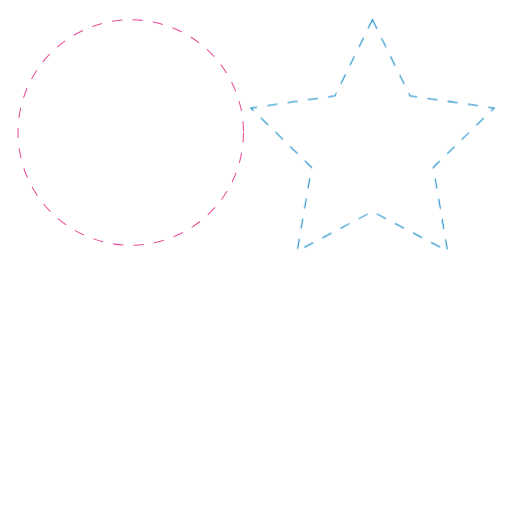
t = 0.00 s
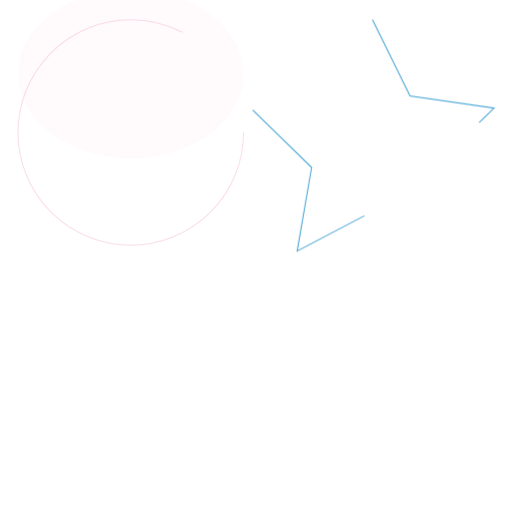
t = 0.70 s
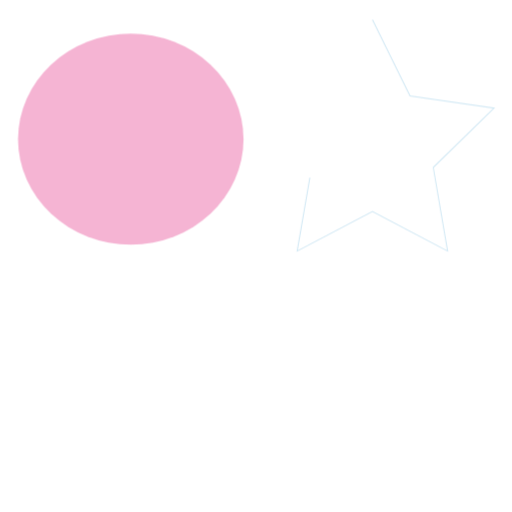
t = 1.40 s
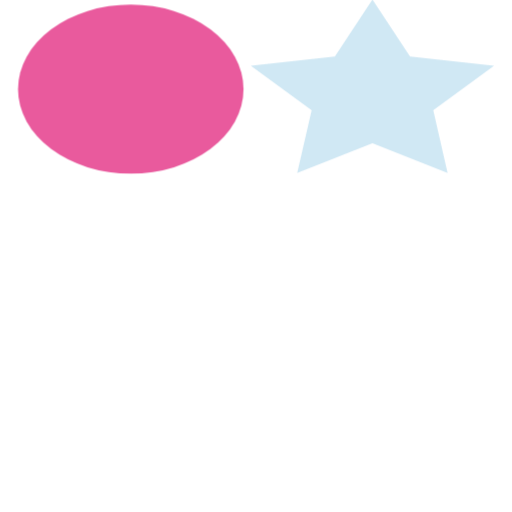
t = 2.10 s
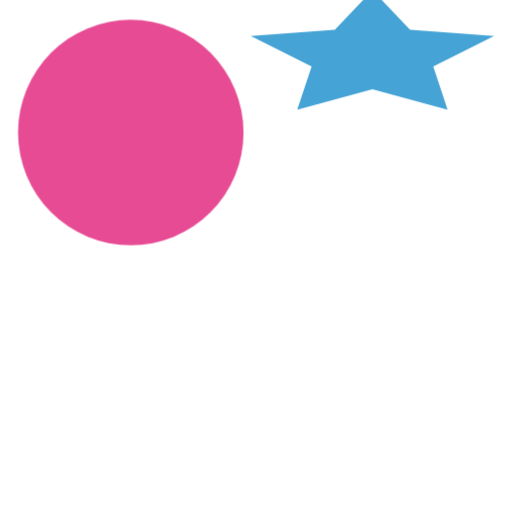
t = 2.80 s
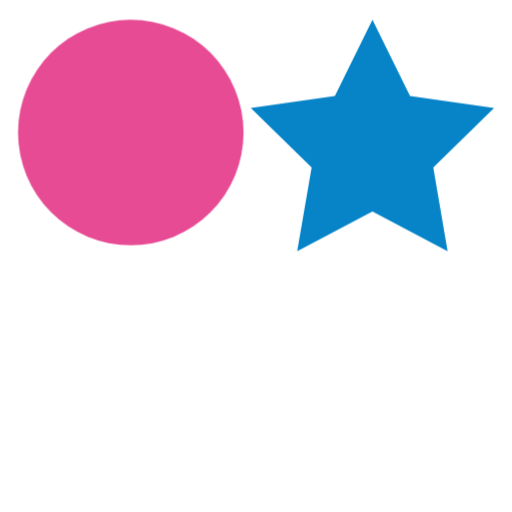
t = 3.50 s

The animated SVG that drew these frames (rendered in a browser with its animation timeline set to each time). Animation: 4 CSS @keyframes rules; one cycle of 3.50 s.

<?xml version="1.0" encoding="utf-8"?>
<svg version="1.1" xmlns="http://www.w3.org/2000/svg" xmlns:xlink="http://www.w3.org/1999/xlink" x="0px" y="0px" viewBox="0 0 500 500" style="enable-background:new 0 0 500 500;" xml:space="preserve">
	<style type="text/css">
		*{
			--colorC : #E74B94;
			--colorE : #0684C7;
		}
		.st0{
            fill   : none;
            stroke : var(--colorC);
            /* stroke-miterlimit : 10; */
            /* AGREGADO */
            stroke-width              : 1;   /* Grosor del trazo */
            stroke-dasharray          : 10;  /* Crea líneas punteadas o rayadas en SVG y CSS. Define la longitud de las líneas y los espacios entre ellas. */
            stroke-dashoffset         : 0;   /* Desplaza el patrón de trazos y espacios a lo largo de la línea. */
            animation-name            : TrazoC;
            animation-duration        : 1s;
            animation-timing-function : ease-in-out;
            animation-fill-mode       : forwards; /* forwards: El elemento mantendrá el estilo aplicado por la última clave de la animación después de que la animación haya finalizado. */
        }
        .st1{
            fill : none; /* var(--colorC) */
            /* AGREGADO */
            animation-name            : RellenoC;
            animation-delay           : .5s;
            animation-duration        : 2s;
            animation-timing-function : ease-in-out;
            animation-fill-mode       : forwards;
        }
		.st2{
            fill              : none;
            stroke            : var(--colorE);
            /* stroke-miterlimit : 10; */
            /* AGREGADO */
            stroke-width              : 1;
            stroke-dasharray          : 10;
            stroke-dashoffset         : 0;
            animation-name            : TrazoE;
            animation-duration        : 2s;
            animation-timing-function : ease-in-out;
            animation-fill-mode       : forwards;
        }
		.st3{
            fill : none; /* var(--colorE) */
            /* AGREGADO */
            animation-name            : RellenoE;
            animation-delay           : 1.5s;
            animation-duration        : 2s;
            animation-timing-function : ease-in-out;
            animation-fill-mode       : forwards;
        }
        @keyframes TrazoC{
            from{
                stroke-dasharray  : 10;
                stroke-dashoffset : 0;
                stroke            : var(--colorC);
            }
            to{
                stroke-dasharray  : 900;
                stroke-dashoffset : 200;
                stroke            : transparent;
            }
        }
        @keyframes RellenoC{
            from{
                fill      : transparent;
                transform : translateY(0) scaleY(1);
            }
            20% {
                transform : translateY(-50px) scaleY(0.5);
            }
            40% {
                transform: translateY(20px) scaleY(1);
            }
            60% {
                transform : translateY(-20px) scaleY(0.5);
            }
            to{
                fill      : var(--colorC);
                transform : translateY(0) scaleY(1);
            }
        }
        @keyframes TrazoE{
            from{
                stroke-dasharray  : 10;
                stroke-dashoffset : 0;
                stroke            : var(--colorE);
            }
            to{
                stroke-dasharray  : 900;
                stroke-dashoffset : 200;
                stroke            : transparent;
            }
        }
        @keyframes RellenoE{
            from{
                fill      : transparent;
                transform : translateY(0) scaleY(1);
            }
            20% {
                transform : translateY(-50px) scaleY(0.5);
            }
            40% {
                transform: translateY(20px) scaleY(1);
            }
            60% {
                transform : translateY(-20px) scaleY(0.5);
            }
            to{
                fill      : var(--colorE);
                transform : translateY(0) scaleY(1);
            }
        }
	</style>
	<circle  id="TrazoC" class="st0" cx="127.7" cy="129.4" r="110.1"/>
	<circle  id="RellenoC" class="st1" cx="127.7" cy="129.4" r="110.1"/>
	<polygon id="TrazoE" class="st2" points="363.7,19.2 400.4,93.6 482.5,105.5 423.1,163.5 437.1,245.2 363.7,206.6 290.2,245.2 304.3,163.5 244.9,105.5 327,93.6 "/>
	<polygon id="RellenoE" class="st3" points="363.7,19.2 400.4,93.6 482.5,105.5 423.1,163.5 437.1,245.2 363.7,206.6 290.2,245.2 304.3,163.5 244.9,105.5 327,93.6 "/>
</svg>
